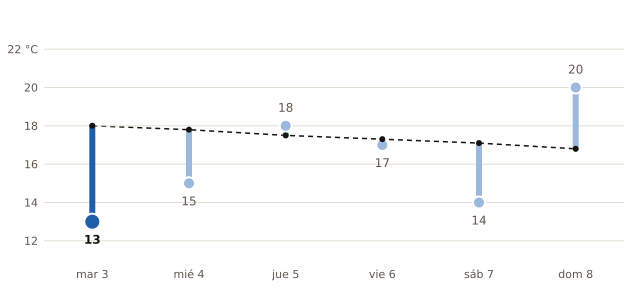

The file beside this chart, header and first rows:
fecha, máxima_prevista_C, máxima_normal_1991_2020_C
2026-11-03, 13, 18.0
2026-11-04, 15, 17.8
2026-11-05, 18, 17.5
2026-11-06, 17, 17.3
2026-11-07, 14, 17.1
2026-11-08, 20, 16.8
